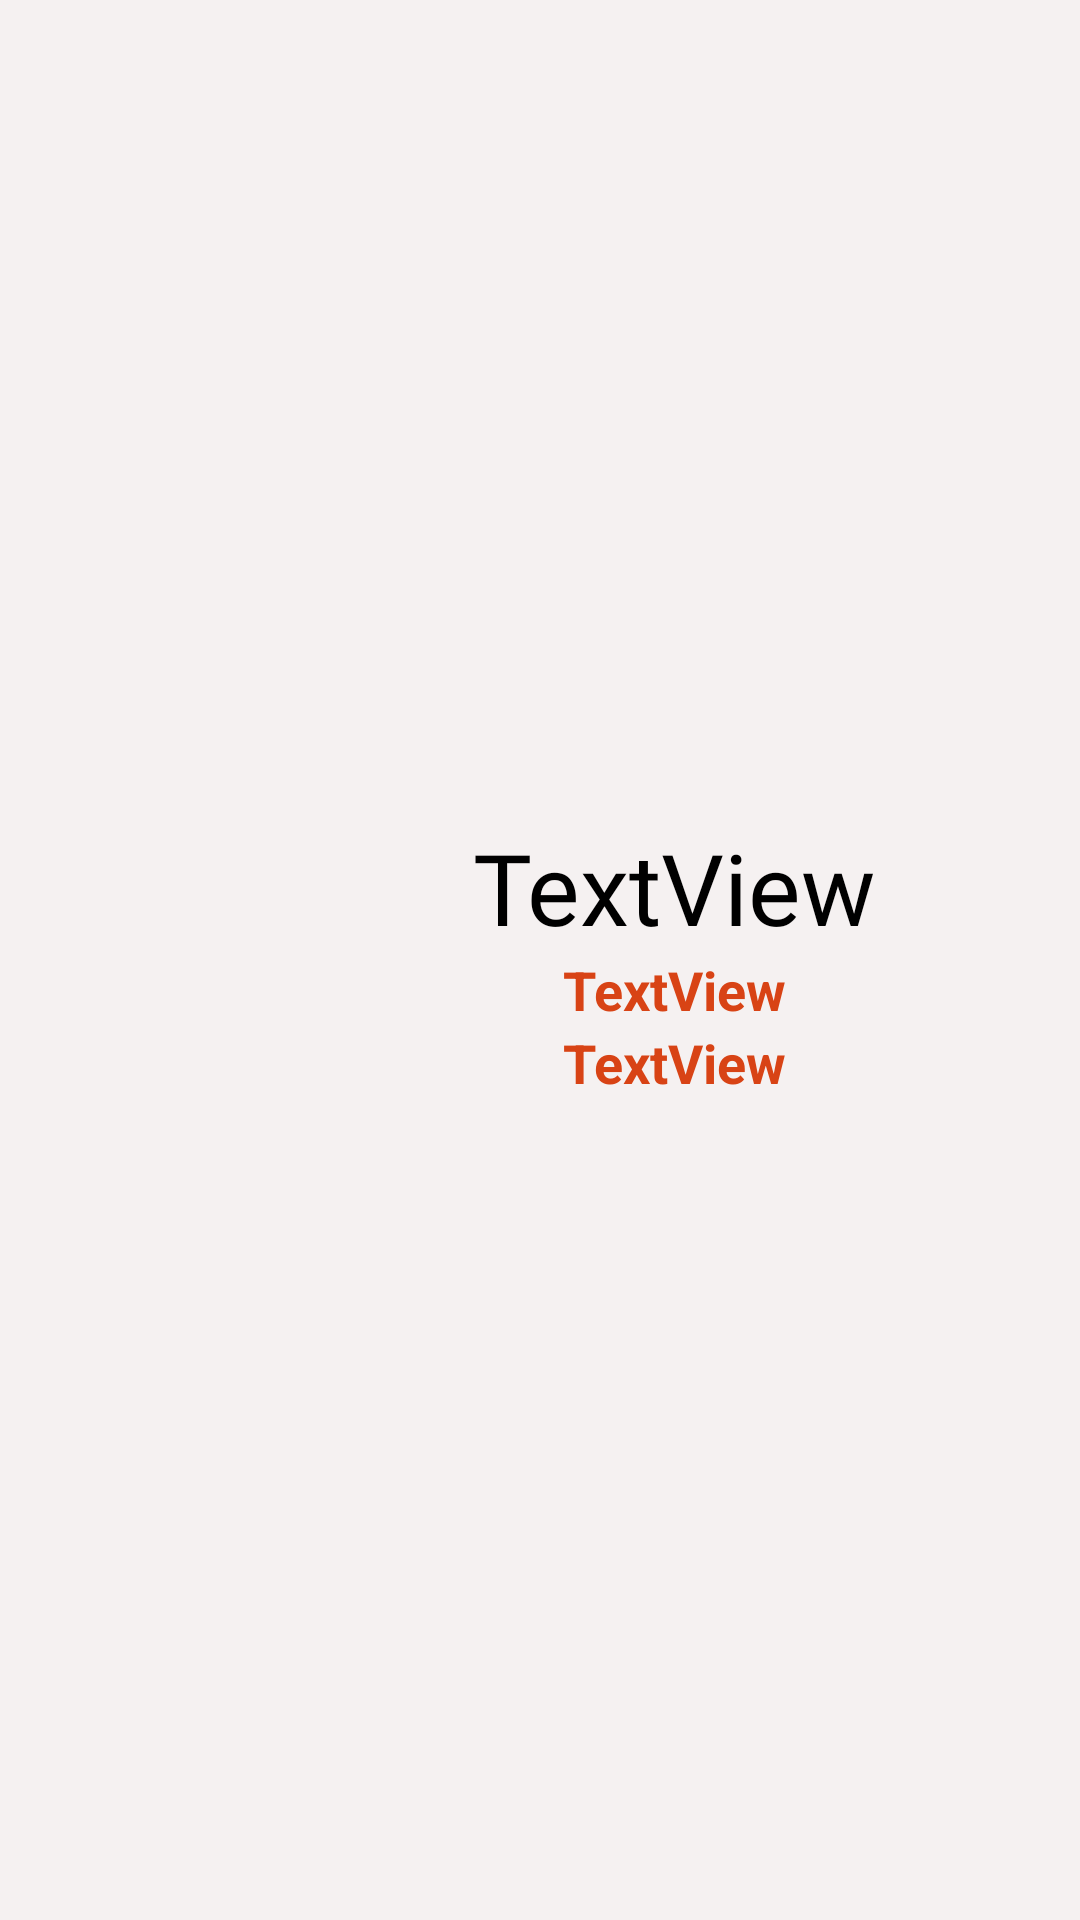

This screen was rendered from an Android layout file. Write that file and the resources it references.
<!-- AndroidManifest.xml: application theme Theme.Firebase -->
<!-- res/layout/item.xml -->
<?xml version="1.0" encoding="utf-8"?>
<androidx.constraintlayout.widget.ConstraintLayout xmlns:android="http://schemas.android.com/apk/res/android"
    xmlns:app="http://schemas.android.com/apk/res-auto"
    xmlns:tools="http://schemas.android.com/tools"
    android:layout_width="match_parent"
    android:layout_height="100dp"
    android:layout_margin="10dp"
    android:background="#F5F1F1">

    <LinearLayout
        android:layout_width="match_parent"
        android:layout_height="match_parent"
        android:orientation="horizontal"
        app:layout_constraintBottom_toBottomOf="parent"
        app:layout_constraintEnd_toEndOf="parent"
        app:layout_constraintStart_toStartOf="parent"
        app:layout_constraintTop_toTopOf="parent">

        <ImageView
            android:id="@+id/cart_view_product_image"
            android:layout_width="match_parent"
            android:layout_height="match_parent"
            android:layout_weight="3"
            tools:srcCompat="@tools:sample/avatars" />

        <LinearLayout
            android:layout_width="match_parent"
            android:layout_height="match_parent"
            android:layout_weight="1"
            android:gravity="center"
            android:orientation="vertical">

            <TextView
                android:id="@+id/cart_view_product_name"
                android:layout_width="wrap_content"
                android:layout_height="wrap_content"
                android:text="TextView"
                android:textColor="#000000"
                android:textSize="33sp"
                android:fontFamily="@font/font2"/>

            <LinearLayout
                android:layout_width="wrap_content"
                android:layout_height="wrap_content"
                android:gravity="center"
                android:orientation="horizontal">

                <TextView
                    android:id="@+id/cart_view_price"
                    android:layout_width="wrap_content"
                    android:layout_height="wrap_content"
                    android:text="TextView"
                    android:textColor="#D84315"
                    android:textSize="18sp"
                    android:textStyle="bold" />



            </LinearLayout>
            <LinearLayout
                android:layout_width="wrap_content"
                android:layout_height="wrap_content"
                android:gravity="center"
                android:orientation="horizontal">
                <TextView
                    android:id="@+id/cart_view_quantity"
                    android:layout_width="wrap_content"
                    android:layout_height="wrap_content"
                    android:text="TextView"
                    android:textColor="#D84315"
                    android:textSize="18sp"
                    android:textStyle="bold" />
            </LinearLayout>
        </LinearLayout>

    </LinearLayout>

</androidx.constraintlayout.widget.ConstraintLayout>
<!-- resources referenced by this layout -->
<resources>
  <style name="Theme.Firebase" parent="Theme.AppCompat.Light.NoActionBar">
          
          <item name="colorPrimary">@color/purple_500</item>
          <item name="colorPrimaryVariant">@color/purple_500</item>
          <item name="colorOnPrimary">@color/white</item>
          
          <item name="colorSecondary">@color/teal_200</item>
          <item name="colorSecondaryVariant">@color/teal_700</item>
          <item name="colorOnSecondary">@color/black</item>
          
          <item name="android:statusBarColor" tools:targetApi="l">?attr/colorPrimaryVariant</item>
          
      </style>
  <color name="purple_500">#c53d13
  
      </color>
  <color name="white">#FFFFFFFF</color>
  <color name="teal_200">#FF03DAC5</color>
  <color name="teal_700">#FF018786</color>
  <color name="black">#FF000000</color>
</resources>
